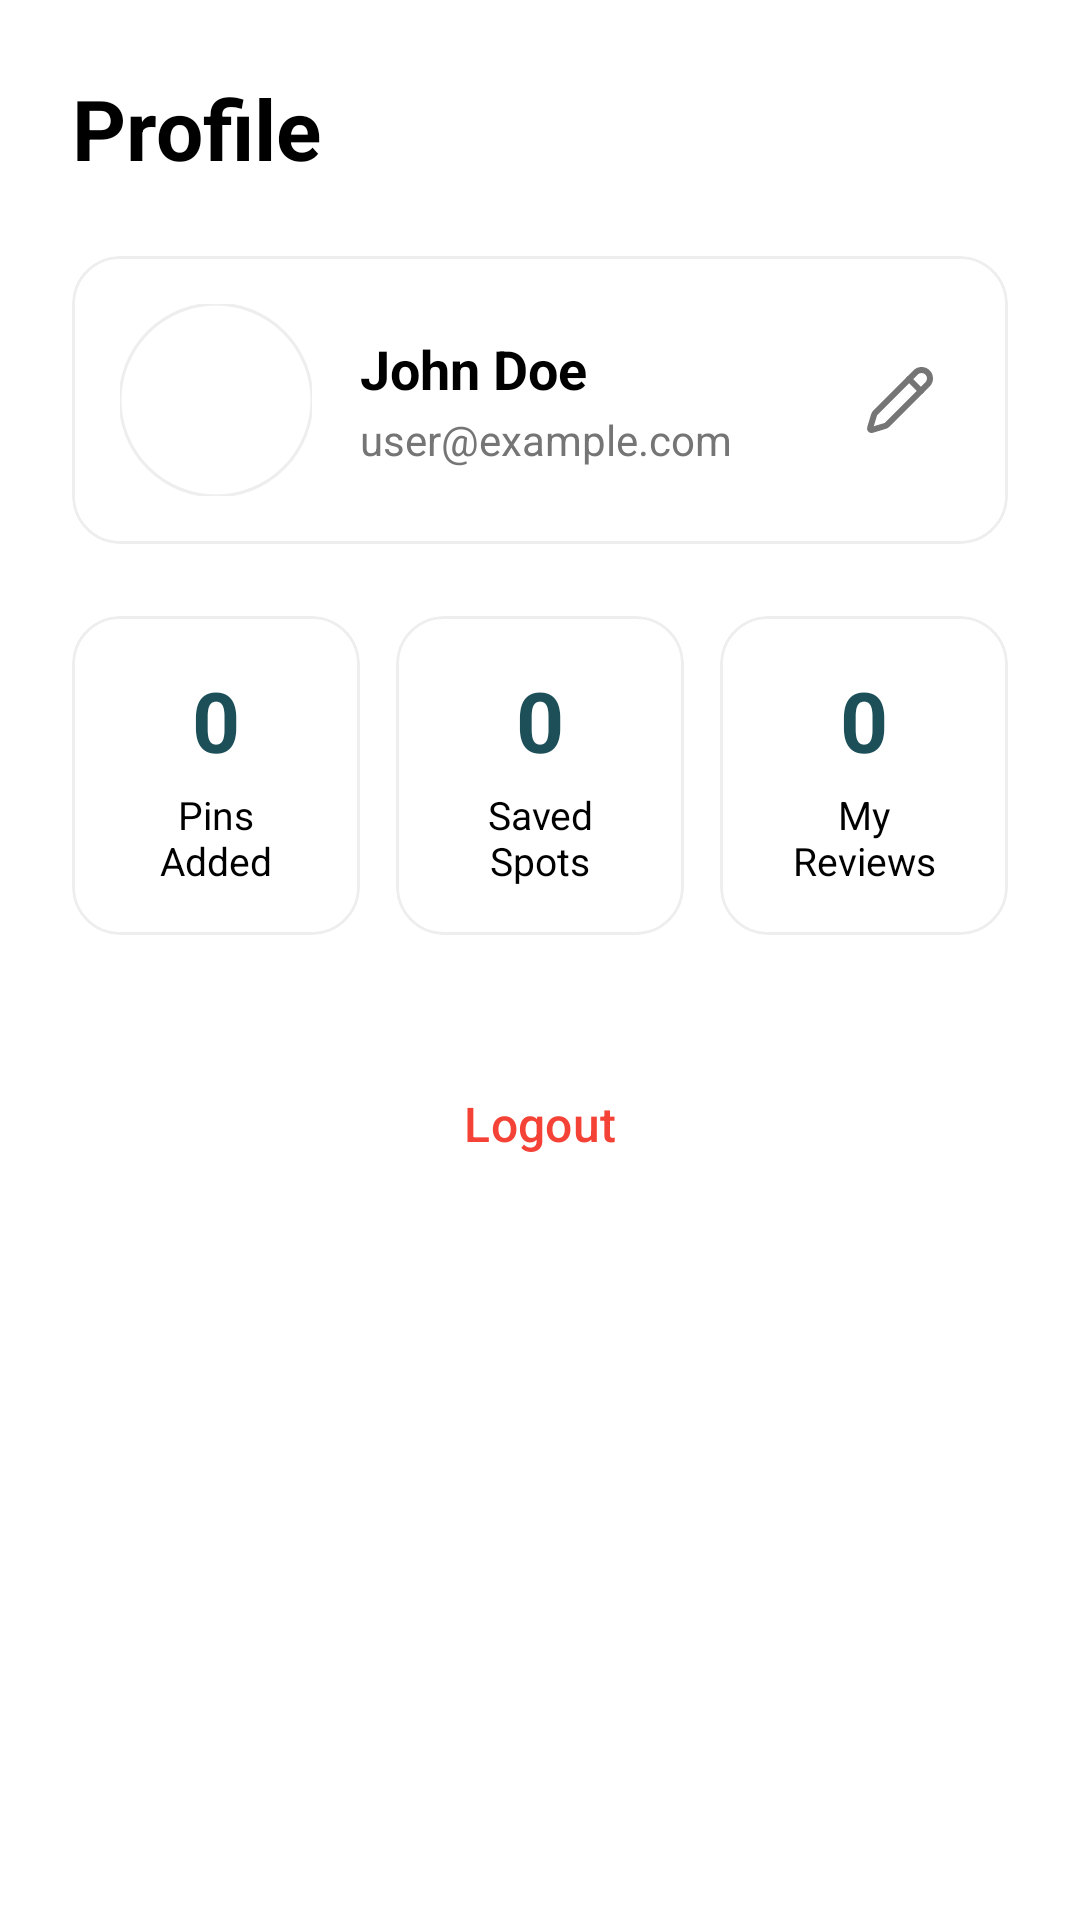

Here is an Android app screen rendered from its layout file. Give the layout XML and the strings, colors and styles it references.
<!-- AndroidManifest.xml: application theme Theme.StudyPin -->
<!-- res/layout/fragment_profile.xml -->
<?xml version="1.0" encoding="utf-8"?>
<androidx.core.widget.NestedScrollView xmlns:android="http://schemas.android.com/apk/res/android"
    xmlns:app="http://schemas.android.com/apk/res-auto"
    xmlns:tools="http://schemas.android.com/tools"
    android:layout_width="match_parent"
    android:layout_height="match_parent"
    android:background="@color/white"
    android:fillViewport="true">

    <LinearLayout
        android:layout_width="match_parent"
        android:layout_height="wrap_content"
        android:orientation="vertical"
        android:padding="24dp">

        <TextView
            android:layout_width="wrap_content"
            android:layout_height="wrap_content"
            android:text="@string/profile"
            android:textColor="@color/black"
            android:textSize="28sp"
            android:textStyle="bold" />

        <com.google.android.material.card.MaterialCardView
            android:layout_width="match_parent"
            android:layout_height="wrap_content"
            android:layout_marginTop="24dp"
            app:cardCornerRadius="16dp"
            app:cardElevation="0dp"
            app:strokeWidth="1dp"
            app:strokeColor="#EEEEEE">

            <LinearLayout
                android:layout_width="match_parent"
                android:layout_height="wrap_content"
                android:gravity="center_vertical"
                android:orientation="horizontal"
                android:padding="16dp">

                <com.google.android.material.imageview.ShapeableImageView
                    android:id="@+id/profileImage"
                    android:layout_width="64dp"
                    android:layout_height="64dp"
                    android:scaleType="centerCrop"
                    android:src="@drawable/ic_person"
                    app:contentPadding="8dp"
                    app:shapeAppearanceOverlay="@style/CircleAppearance"
                    app:strokeColor="#EEEEEE"
                    app:strokeWidth="1dp" />

                <LinearLayout
                    android:layout_width="0dp"
                    android:layout_height="wrap_content"
                    android:layout_marginStart="16dp"
                    android:layout_weight="1"
                    android:orientation="vertical">

                    <TextView
                        android:id="@+id/userName"
                        android:layout_width="wrap_content"
                        android:layout_height="wrap_content"
                        android:text="@string/user_name_placeholder"
                        android:textColor="@color/black"
                        android:textSize="18sp"
                        android:textStyle="bold" />

                    <TextView
                        android:id="@+id/userEmail"
                        android:layout_width="wrap_content"
                        android:layout_height="wrap_content"
                        android:layout_marginTop="2dp"
                        android:text="@string/user_email_placeholder"
                        android:textColor="#757575"
                        android:textSize="14sp" />
                </LinearLayout>

                <ImageButton
                    android:id="@+id/btnEditProfile"
                    android:layout_width="40dp"
                    android:layout_height="40dp"
                    android:background="?attr/selectableItemBackgroundBorderless"
                    android:contentDescription="@string/edit_profile"
                    android:src="@drawable/ic_edit"
                    app:tint="#757575" />
            </LinearLayout>
        </com.google.android.material.card.MaterialCardView>

        <LinearLayout
            android:layout_width="match_parent"
            android:layout_height="wrap_content"
            android:layout_marginTop="24dp"
            android:orientation="horizontal"
            android:baselineAligned="false">

            <com.google.android.material.card.MaterialCardView
                android:id="@+id/cardMyPins"
                android:layout_width="0dp"
                android:layout_height="wrap_content"
                android:layout_weight="1"
                android:layout_marginEnd="6dp"
                android:clickable="true"
                android:focusable="true"
                app:cardCornerRadius="16dp"
                app:cardElevation="0dp"
                app:strokeWidth="1dp"
                app:strokeColor="#EEEEEE">

                <LinearLayout
                    android:layout_width="match_parent"
                    android:layout_height="wrap_content"
                    android:orientation="vertical"
                    android:gravity="center"
                    android:padding="16dp">

                    <TextView
                        android:id="@+id/tvPinsCount"
                        android:layout_width="wrap_content"
                        android:layout_height="wrap_content"
                        android:text="0"
                        android:textColor="@color/brand_main"
                        android:textSize="28sp"
                        android:textStyle="bold" />

                    <TextView
                        android:layout_width="wrap_content"
                        android:layout_height="wrap_content"
                        android:layout_marginTop="4dp"
                        android:text="@string/pins_added"
                        android:textColor="@color/black"
                        android:textSize="13sp"
                        android:gravity="center" />
                </LinearLayout>
            </com.google.android.material.card.MaterialCardView>

            <com.google.android.material.card.MaterialCardView
                android:id="@+id/cardSavedSpots"
                android:layout_width="0dp"
                android:layout_height="wrap_content"
                android:layout_weight="1"
                android:layout_marginStart="6dp"
                android:layout_marginEnd="6dp"
                android:clickable="true"
                android:focusable="true"
                app:cardCornerRadius="16dp"
                app:cardElevation="0dp"
                app:strokeWidth="1dp"
                app:strokeColor="#EEEEEE">

                <LinearLayout
                    android:layout_width="match_parent"
                    android:layout_height="wrap_content"
                    android:orientation="vertical"
                    android:gravity="center"
                    android:padding="16dp">

                    <TextView
                        android:id="@+id/tvSavedCount"
                        android:layout_width="wrap_content"
                        android:layout_height="wrap_content"
                        android:text="0"
                        android:textColor="@color/brand_main"
                        android:textSize="28sp"
                        android:textStyle="bold" />

                    <TextView
                        android:layout_width="wrap_content"
                        android:layout_height="wrap_content"
                        android:layout_marginTop="4dp"
                        android:text="@string/saved_spots"
                        android:textColor="@color/black"
                        android:textSize="13sp"
                        android:gravity="center" />
                </LinearLayout>
            </com.google.android.material.card.MaterialCardView>

            <com.google.android.material.card.MaterialCardView
                android:id="@+id/cardMyReviews"
                android:layout_width="0dp"
                android:layout_height="wrap_content"
                android:layout_weight="1"
                android:layout_marginStart="6dp"
                android:clickable="true"
                android:focusable="true"
                app:cardCornerRadius="16dp"
                app:cardElevation="0dp"
                app:strokeWidth="1dp"
                app:strokeColor="#EEEEEE">

                <LinearLayout
                    android:layout_width="match_parent"
                    android:layout_height="wrap_content"
                    android:orientation="vertical"
                    android:gravity="center"
                    android:padding="16dp">

                    <TextView
                        android:id="@+id/tvReviewsCount"
                        android:layout_width="wrap_content"
                        android:layout_height="wrap_content"
                        android:text="0"
                        android:textColor="@color/brand_main"
                        android:textSize="28sp"
                        android:textStyle="bold" />

                    <TextView
                        android:layout_width="wrap_content"
                        android:layout_height="wrap_content"
                        android:layout_marginTop="4dp"
                        android:text="@string/my_reviews"
                        android:textColor="@color/black"
                        android:textSize="13sp"
                        android:gravity="center" />
                </LinearLayout>
            </com.google.android.material.card.MaterialCardView>
        </LinearLayout>

        <com.google.android.material.button.MaterialButton
            android:id="@+id/btnLogout"
            style="@style/Widget.Material3.Button.TextButton"
            android:layout_width="match_parent"
            android:layout_height="wrap_content"
            android:layout_marginTop="32dp"
            android:padding="16dp"
            android:text="@string/logout"
            android:textColor="#F44336"
            android:textSize="16sp"
            app:icon="@drawable/ic_logout"
            app:iconGravity="textStart"
            app:iconPadding="12dp"
            app:iconTint="#F44336" />

    </LinearLayout>
</androidx.core.widget.NestedScrollView>
<!-- resources referenced by this layout -->
<resources>
  <color name="black">#FF000000</color>
  <color name="brand_main">#1D4F58</color>
  <color name="white">#FFFFFFFF</color>
  <!-- drawable ic_edit (drawable) -->
  <vector xmlns:android="http://schemas.android.com/apk/res/android"
      android:width="24dp"
      android:height="24dp"
      android:viewportWidth="24"
      android:viewportHeight="24">
      <path
          android:fillColor="@android:color/transparent"
          android:strokeColor="@color/brand_main"
          android:strokeWidth="2"
          android:strokeLineCap="round"
          android:strokeLineJoin="round"
          android:pathData="M21.174,6.812a1,1 0,0 0,-3.986,-3.987L3.842,16.174a2,2 0,0 0,-0.5,0.83l-1.321,4.352a0.5,0.5 0,0 0,0.623,0.622l4.353,-1.32a2,2 0,0 0,0.83,-0.497z" />
      <path
          android:fillColor="@android:color/transparent"
          android:strokeColor="@color/brand_main"
          android:strokeWidth="2"
          android:strokeLineCap="round"
          android:strokeLineJoin="round"
          android:pathData="M15,5l4,4" />
  </vector>
  <string name="edit_profile">Edit Profile</string>
  <string name="logout">Logout</string>
  <string name="my_reviews">My Reviews</string>
  <string name="pins_added">Pins Added</string>
  <string name="profile">Profile</string>
  <string name="saved_spots">Saved Spots</string>
  <string name="user_email_placeholder">user@example.com</string>
  <string name="user_name_placeholder">John Doe</string>
  <style name="CircleAppearance" parent="ShapeAppearance.Material3.MediumComponent">
          <item name="cornerSize">50%</item>
      </style>
  <style name="Theme.StudyPin" parent="Base.Theme.StudyPin" />
  <style name="Base.Theme.StudyPin" parent="Theme.Material3.DayNight.NoActionBar">
          
          <item name="colorSurface">@color/surface_color</item>
          <item name="materialAlertDialogTheme">@style/ThemeOverlay.StudyPin.MaterialAlertDialog</item>
      </style>
  <color name="surface_color">#FFFFFF</color>
  <style name="ThemeOverlay.StudyPin.MaterialAlertDialog" parent="ThemeOverlay.Material3.MaterialAlertDialog">
          <item name="colorPrimary">@color/brand_main</item>
          <item name="colorSurface">@color/surface_color</item>
          <item name="colorOnSurface">@color/text_primary</item>
          <item name="buttonBarPositiveButtonStyle">@style/Widget.StudyPin.Button.Text</item>
          <item name="buttonBarNegativeButtonStyle">@style/Widget.StudyPin.Button.Text</item>
          <item name="shapeAppearanceOverlay">@style/ShapeAppearanceOverlay.StudyPin.Dialog</item>
      </style>
  <color name="text_primary">#101918</color>
  <style name="Widget.StudyPin.Button.Text" parent="Widget.Material3.Button.TextButton">
          <item name="android:layout_height">52dp</item>
          <item name="android:textColor">@color/brand_main</item>
          <item name="android:textAllCaps">false</item>
          <item name="android:textSize">16sp</item>
      </style>
  <style name="ShapeAppearanceOverlay.StudyPin.Dialog" parent="">
          <item name="cornerSize">16dp</item>
      </style>
</resources>
